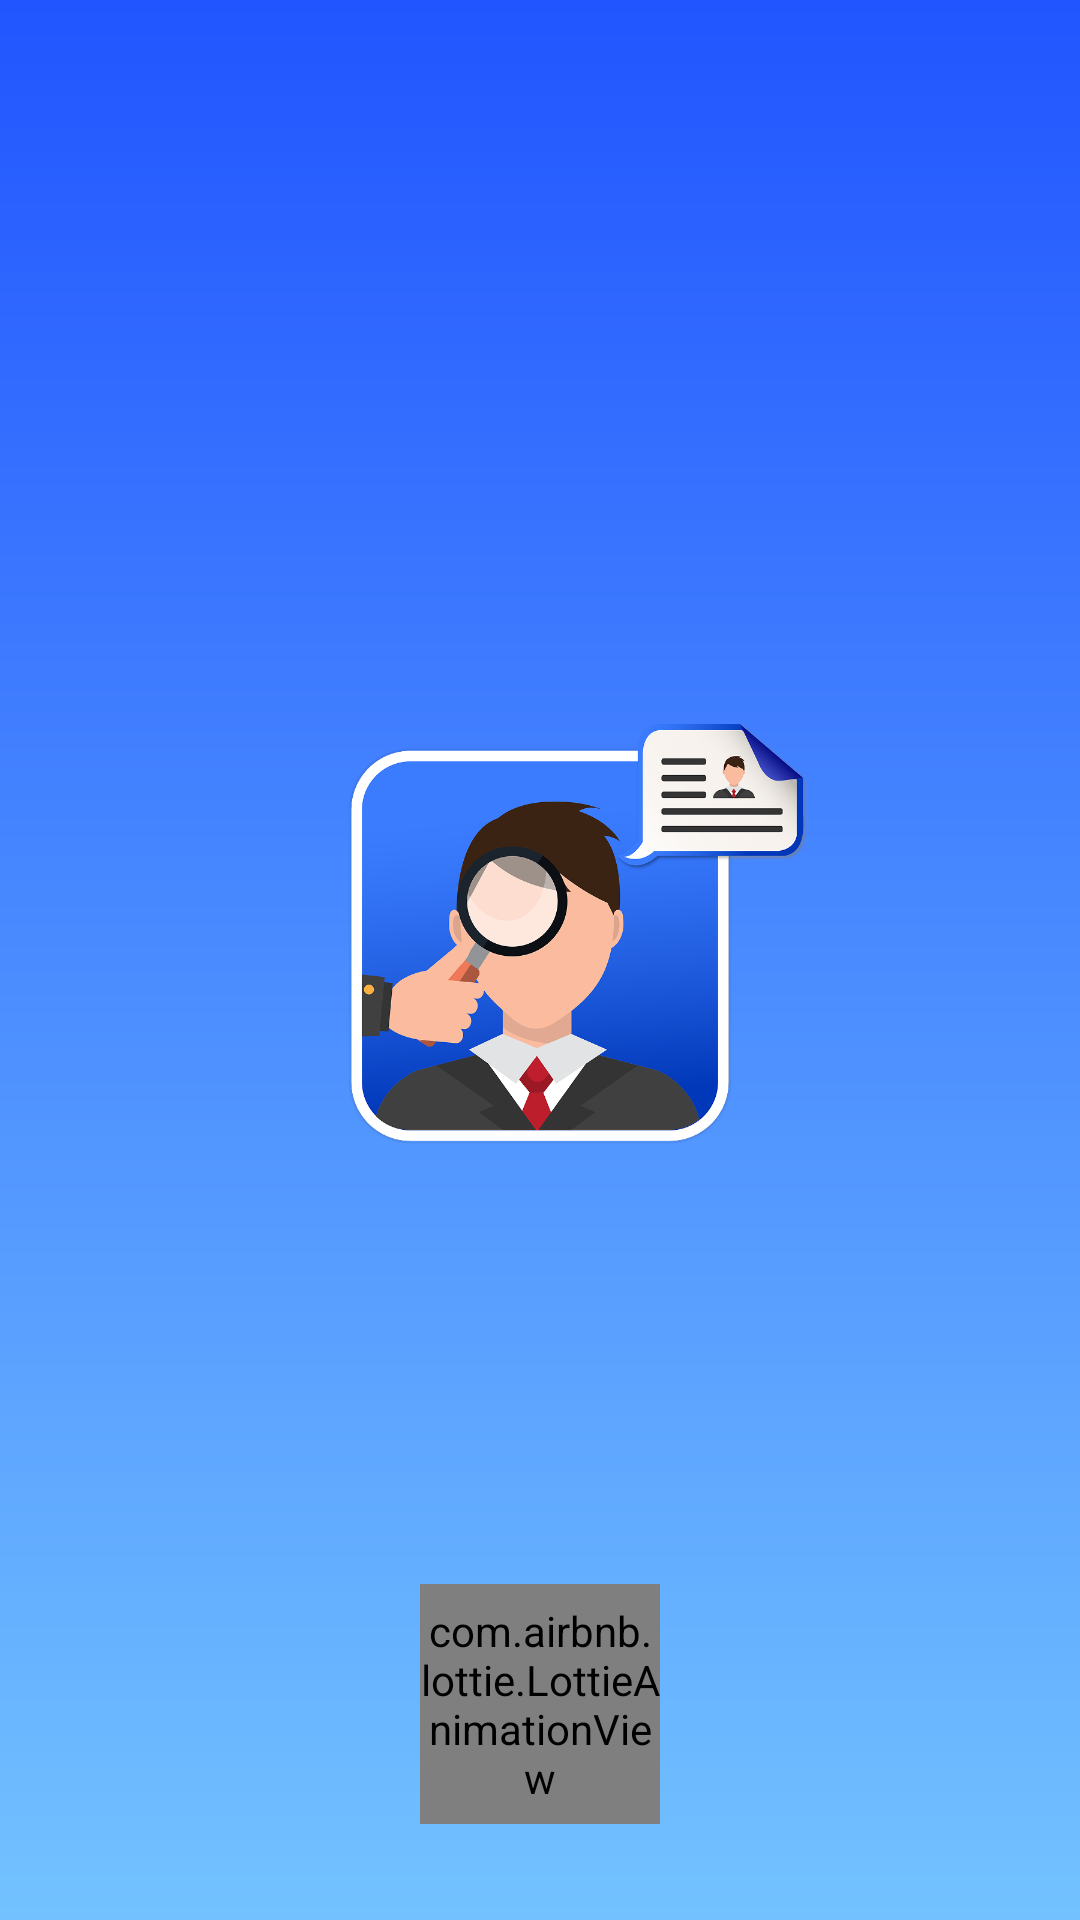

The Android layout XML behind this screen, and the referenced resources:
<!-- AndroidManifest.xml: application theme Theme.CareerPartner -->
<!-- res/layout/fragment_splash.xml -->
<?xml version="1.0" encoding="utf-8"?>
<androidx.constraintlayout.widget.ConstraintLayout xmlns:android="http://schemas.android.com/apk/res/android"
    xmlns:tools="http://schemas.android.com/tools"
    android:layout_width="match_parent"
    android:layout_height="match_parent"
    xmlns:app="http://schemas.android.com/apk/res-auto"
    tools:context=".SplashFragment"
    android:background="@drawable/background_splash">

    <ImageView
        android:layout_width="192dp"
        android:layout_height="192dp"
        android:contentDescription="Logo Career Partner"
        android:src="@drawable/logo_splash"
        app:layout_constraintStart_toStartOf="parent"
        app:layout_constraintEnd_toEndOf="parent"
        app:layout_constraintTop_toTopOf="parent"
        app:layout_constraintBottom_toBottomOf="parent"
        />

    <com.airbnb.lottie.LottieAnimationView
        android:layout_width="80dp"
        android:layout_height="80dp"
        app:lottie_rawRes="@raw/animation_lottie"
        app:lottie_autoPlay="true"
        app:lottie_loop="true"
        android:layout_marginBottom="32dp"
        app:layout_constraintStart_toStartOf="parent"
        app:layout_constraintEnd_toEndOf="parent"
        app:layout_constraintBottom_toBottomOf="parent"
        />

</androidx.constraintlayout.widget.ConstraintLayout>
<!-- resources referenced by this layout -->
<resources>
  <!-- drawable background_splash (drawable) -->
  <?xml version="1.0" encoding="utf-8"?>
  <shape xmlns:android="http://schemas.android.com/apk/res/android"
      android:shape="rectangle">
  
      <gradient
          android:startColor="#2155FF"
          android:endColor="#73C2FF"
          android:angle="-90"/>
  
  </shape>
  <!-- drawable logo_splash: png bitmap (drawable, 133217 bytes) -->
  <style name="Theme.CareerPartner" parent="Base.Theme.CareerPartner" />
  <style name="Base.Theme.CareerPartner" parent="Theme.Material3.DayNight.NoActionBar">
      </style>
</resources>
